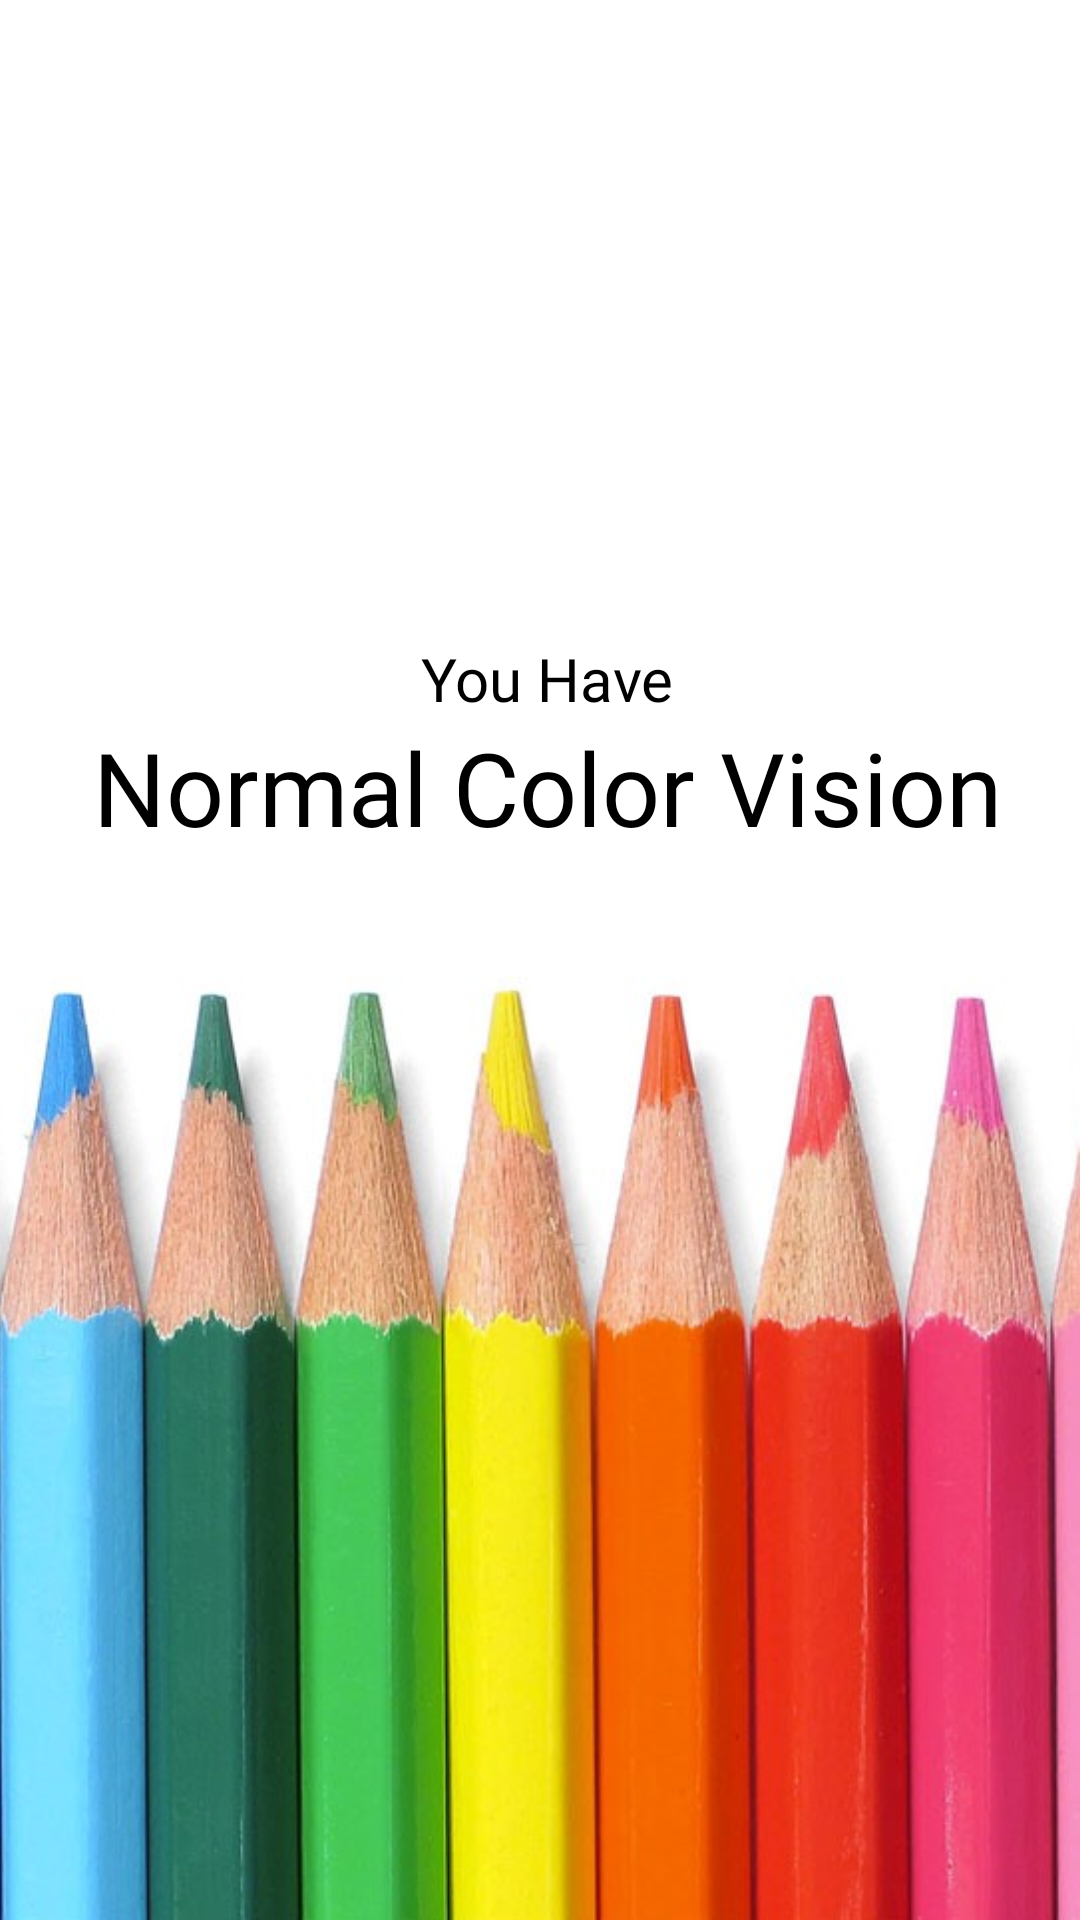

Layout XML and referenced resources for this Android screen:
<!-- AndroidManifest.xml: application theme Theme.FIlterVision2 -->
<!-- res/layout/activity_test_normal.xml -->
<?xml version="1.0" encoding="utf-8"?>
<androidx.constraintlayout.widget.ConstraintLayout xmlns:android="http://schemas.android.com/apk/res/android"
    xmlns:app="http://schemas.android.com/apk/res-auto"
    xmlns:tools="http://schemas.android.com/tools"
    android:id="@+id/constraintLayout"
    android:layout_width="match_parent"
    android:layout_height="match_parent"
    tools:context=".TestNormal">

    <ImageView
        android:id="@+id/imageView3"
        android:layout_width="595dp"
        android:layout_height="325dp"
        android:src="@drawable/normal"
        app:layout_constraintBottom_toBottomOf="parent"
        app:layout_constraintEnd_toEndOf="parent"
        app:layout_constraintHorizontal_bias="0.63"
        app:layout_constraintStart_toStartOf="parent" />

    <TextView
        android:id="@+id/textView"
        android:layout_width="400dp"
        android:layout_height="50dp"
        android:layout_marginTop="244dp"
        android:layout_marginBottom="30dp"
        android:fontFamily="@font/roboto_medium"
        android:text="Normal Color Vision"
        android:textAlignment="center"
        android:textColor="#000000"
        android:textSize="34sp"
        app:layout_constraintBottom_toTopOf="@+id/imageView3"
        app:layout_constraintEnd_toEndOf="parent"
        app:layout_constraintHorizontal_bias="0.454"
        app:layout_constraintStart_toStartOf="parent"
        app:layout_constraintTop_toTopOf="parent" />

    <TextView
        android:id="@+id/textView1"
        android:layout_width="400dp"
        android:layout_height="50dp"
        android:fontFamily="@font/roboto"
        android:gravity="bottom"
        android:text="You Have"
        android:textAlignment="center"
        android:textColor="#000000"
        android:textSize="20sp"
        app:layout_constraintBottom_toTopOf="@+id/textView"
        app:layout_constraintEnd_toEndOf="parent"
        app:layout_constraintHorizontal_bias="0.454"
        app:layout_constraintStart_toStartOf="parent" />


</androidx.constraintlayout.widget.ConstraintLayout>
<!-- resources referenced by this layout -->
<resources>
  <!-- drawable normal: jpg bitmap (drawable, 111698 bytes) -->
  <style name="Theme.FIlterVision2" parent="Theme.MaterialComponents.DayNight.DarkActionBar">
          
          <item name="colorPrimary">@color/purple_500</item>
          <item name="colorPrimaryVariant">@color/purple_700</item>
          <item name="colorOnPrimary">@color/white</item>
          
          <item name="colorSecondary">@color/teal_200</item>
          <item name="colorSecondaryVariant">@color/teal_700</item>
          <item name="colorOnSecondary">@color/black</item>
          
          <item name="android:statusBarColor">?attr/colorPrimaryVariant</item>
          
      </style>
  <color name="purple_500">#FF6200EE</color>
  <color name="purple_700">#FF3700B3</color>
  <color name="white">#FFFFFFFF</color>
  <color name="teal_200">#FF03DAC5</color>
  <color name="teal_700">#FF018786</color>
  <color name="black">#FF000000</color>
</resources>
